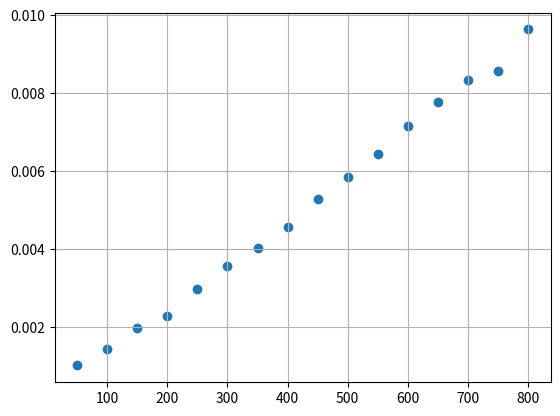

Recreate this plot in Python.
# Task 1 ---------------------

import random
import matplotlib.pyplot as plt
import numpy as np
from collections import deque

def monteCarloPi(maxIterations,tol):
    inside_pts = 0 # points inside the unit quarter circle
    last_estimate = 0
    current_estimate = 0
    past_diffs = deque(maxlen=5) # queue of the 5 previous differences
    for i in range(1,maxIterations+1):
        rand_x = random.uniform(0, 1)
        rand_y = random.uniform(0, 1)
        
        if rand_x**2 + rand_y**2 <= 1:
            inside_pts += 1
        
        # the ratio of points inside the unit quarter circle to total points should
        # roughly equal the area of the unit quarter circle
        current_estimate = 4*(inside_pts / i) 
        if i != 0:
            past_diffs.append(abs(current_estimate - last_estimate))   

            # only break if we are certain the differences are settling
            if len(past_diffs) == 5 and all(d < tol for d in past_diffs):
                break
        last_estimate = current_estimate

    return current_estimate, i

# Number of iterations for convergence depends on how you 
# define the tolerance, but the method used here needs about 50 
# iterations

estimate, iterations = monteCarloPi(1000,0.02)
print(f"Esimated Pi as {estimate} using {iterations} points")

# now run trials until we are within 1% of pi
err = 1
trials = 0
while err > 0.01:
    estimate, iterations = monteCarloPi(1000,0.02)
    err = abs((estimate - np.pi) / np.pi)
    trials += 1

print(f"Estimated a value of pi of {estimate} after {trials} trials")

# Task 2 -----------------------------------------------------
'''
plt.figure
inside_pts = 0 
last_estimate = 0
current_estimate = 0
tol = 0.005
maxIterations = 5000
past_diffs = deque(maxlen=5) # queue of the 5 previous differences
for i in range(1,maxIterations+1):
    rand_x = random.uniform(-2, 3) # domain of integration
    rand_y = random.uniform(0, 10) # enough to safely capture the range of the function on this domain
    
    col = 'blue'
    if rand_y <= (rand_x**3)*np.sin(rand_x): # if point is inside function
        inside_pts += 1
        col = 'red' 
    plt.scatter(rand_x,rand_y,color=col)
    
    # the ratio of points inside the function to total points should equal 
    # the ratio of area under the curve to total area
    current_estimate = (5*10)*(inside_pts / i) 
    if i != 0:
        past_diffs.append(abs(current_estimate - last_estimate))   

        # only break if we are certain the differences are settling
        if len(past_diffs) == 5 and all(d < tol for d in past_diffs):
            break
    last_estimate = current_estimate

x = np.linspace(-2,3,100)
y = (x**3)*np.sin(x)
plt.plot(x,y,color='black',linewidth=3)
plt.show()
print(f"Estimate using Monte Carlo Integration method: {last_estimate} with {i} points")
'''
# Task 3 -----------------------------------------

R = 287.053
T_0 = 288.15 
rho_0 = 1.225

P_0 = rho_0*R*T_0

P_1_ideal = 104847
T_1_ideal = 298.15

rho_ideal = P_1_ideal / (R*T_1_ideal)

P_1_dev = 52
sigma_T = .2


rho_meas = []

# first analytically calculate the error
rho_dev = np.sqrt( ((1/(R*T_1_ideal)**2) * P_1_dev**2)   +  (((P_1_ideal*sigma_T)/(R*T_1_ideal**2))**2)  )
print(f"Analytically calculated error: +/- {rho_dev:.6f}")

# now estimate the error with a Monte Carlo simulation
iterations = 1000
for i in range(1,iterations):
    P = np.random.normal(loc = P_1_ideal, scale = P_1_dev)
    T = np.random.normal(loc = T_1_ideal,scale = sigma_T)
    rho = P / (R*T)
    rho_meas.append(rho)

print(f"Monte Carlo results with {iterations} iterations: 1 Std Dev error: +/- {np.std(rho_meas):.6f}")
    
# repeat with varying error in the pressure meausurement
sigma_P = []
sigma_rho = []
for i in range(1,17):
    iterations = 1000
    sigma_P.append(i*50)
    rho_meas = []
    for j in range(1,iterations):
        P = np.random.normal(loc = P_1_ideal, scale = sigma_P[-1])
        T = np.random.normal(loc = T_1_ideal,scale = sigma_T)
        rho = P / (R*T)
        rho_meas.append(rho)
    sigma_rho.append(np.std(rho_meas))

plt.grid()
plt.scatter(sigma_P,sigma_rho)

plt.show()

    




